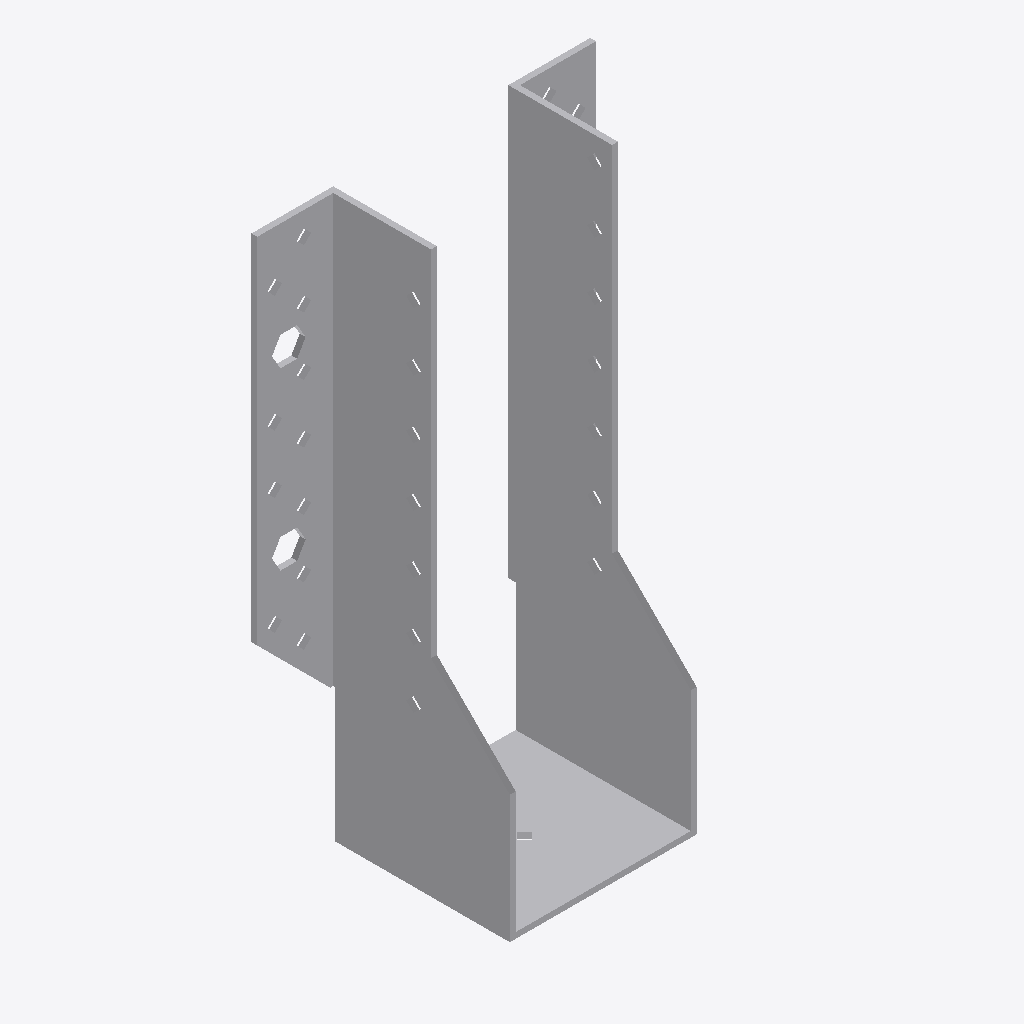
Isometric view of an IFC building model (IFC-SPF (STEP), schema IFC2X3, length unit millimetre), seen from the south-west, elements coloured by IFC class: 1 other element (light grey).
Extent 0.116 m × 0.062 m × 0.192 m (x, y, z). Storeys (1): Level 1 at 0.00 m. Elements (1): 1 IfcBuildingElementProxy.

HEADER;
FILE_DESCRIPTION(('ViewDefinition [CoordinationView]'),'2;1');
FILE_NAME('','2023-07-05T14:56:51',(''),(''),'The EXPRESS Data Manager Version 5.01.0100.02.64','20130308_1515(x64) - Exporter 2014.0.2013.0308 -','');
FILE_SCHEMA(('IFC2X3'));
ENDSEC;
DATA;
#85=IFCPROJECT('2yLul87gL9fOfpfh9sWEiD',#41,'',$,$,'S:\\@Technology\\9.BIMCAD EU\\2.PROJECTS\\ES-233601 BIMCAD EU_Batch 1.3_1191 models\\Working\\3D Content\\First 150 Models\\Normal Holes\\3D RFA\\C_BSNN60_190_3D_CAD_MULT_Prod.ifc','',(#74,#82),#69);
#5694=IFCSITE('2yLul87gL9fOfpfh9sWEiF',#41,'Default',$,'',#5693,$,$,.ELEMENT.,(42,24,53,508911),(-71,-15,-29,-58837),0.0,$,$);
#95=IFCBUILDING('2yLul87gL9fOfpfh9sWEiC',#41,'',$,$,#32,$,'',.ELEMENT.,$,$,#91);
#104=IFCBUILDINGSTOREY('2yLul87gL9fOfpfhA9Vn58',#41,'Level 1',$,$,#102,$,'Level 1',.ELEMENT.,0.0);
#5598=IFCBUILDINGELEMENTPROXY('1XOKRVKdH0$xS657XNt1ap',#41,'C_BSNN60_190_3D_CAD_MULT_Prod:C_BSNN60_190_3D_CAD_MULT_Prod:106925',$,'C_BSNN60_190_3D_CAD_MULT_Prod',#5596,#5591,'106925',.ELEMENT.);
ENDSEC;
